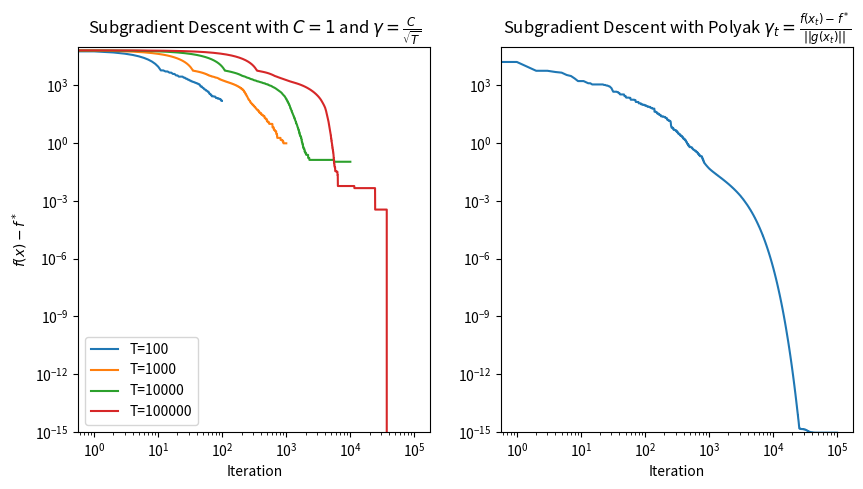
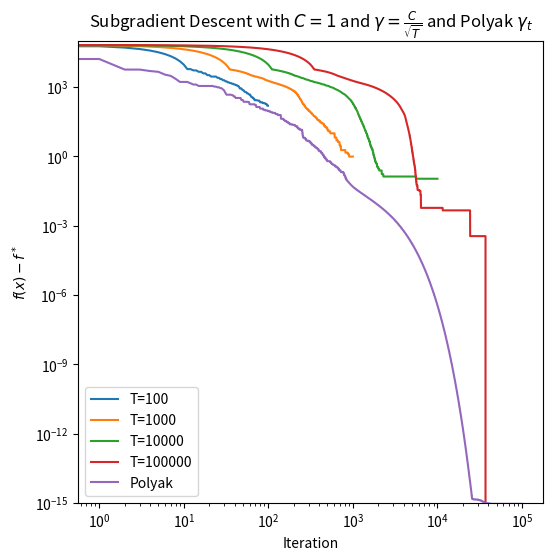

These charts were generated, in order, by the following Python code:
"""
[redacted]
2/18/2022

[redacted]

"""

import numpy as np
import matplotlib.pyplot as plt
from copy import deepcopy

class maxquad():

    def __init__(self, m, n):
        """

        Args:
            m: square size of matrices A_k 
            n: number of quadratic functions k x_T A_k x - <b_k, x>

        """
        self.m = m
        self.n = n
        iv = np.array([x for x in np.arange(1,self.m+1)])
        ii, jj = np.meshgrid(iv, iv)
        self.A = [np.exp(ii/jj)*np.cos(ii*jj)*np.sin(k) for k in range(1, self.n+1)]
        self.A = [A-np.tril(A)+np.triu(A).T for A in self.A]
        self.b = [(np.exp(iv/k)*np.sin(iv*k))[:,None] for k in range(1, self.n+1)]

        # I don't want to figure out the fastest way to set this for large m
        for k in range(1, self.n+1):
            for i in range(1, self.m):
                self.A[k-1][i-1, i-1] = (i/10)*np.abs(np.sin(k))
                for j in range(1, self.m):
                    if j != i:
                        self.A[k-1][i-1, i-1] += np.abs(self.A[k-1][i-1, j-1])

    def evaluate(self, x):
        return np.max([x.T @ A @ x - b.T @ x for A, b in zip(self.A, self.b)])

    def subgradient(self, x):
        """
        Return gradient of f_k(x) for the k that maximizes f(x) as subgradient.
        """
        k = np.argmax([x.T @ A @ x - b.T @ x for A, b in zip(self.A, self.b)])

        return 2*self.A[k] @ x - self.b[k]

def main():
    m = 10
    n = 5

    # fix the function, initial point, time horizons, and relevant constants
    f_maxquad = maxquad(m,n)
    x_1 = np.ones((m,1))
    horizons = [10**x for x in range(2,6)]
    C = 1

    # perform subgradient descent with fixed step size
    histories = {}
    for t in horizons:
        gamma_t = C/np.sqrt(t) 
        x = np.copy(x_1)
        fx = f_maxquad.evaluate(x)
        fx_l = [fx]
        min_fx = np.copy(fx)
        for i in range(2, t+1):
            g = f_maxquad.subgradient(x)
            x = x - gamma_t * (g/np.linalg.norm(g))
            fx = f_maxquad.evaluate(x)
            if fx < min_fx:
                min_fx = fx
            fx_l.append(min_fx)
        
        histories[t] = deepcopy(fx_l)

    f_star = np.min(histories[horizons[-1]])
    # perform subgradient with polyak step size
    histories_polyak = {}
    for t in horizons[-1:]:
        x = np.copy(x_1)
        fx = f_maxquad.evaluate(x)
        fx_l = [fx]
        min_fx = np.copy(fx)
        for i in range(2, t+1):
            g = f_maxquad.subgradient(x)
            g_norm = np.linalg.norm(g)
            gamma_t = (fx - f_star)/g_norm
            x = x - gamma_t * (g/g_norm)
            fx = f_maxquad.evaluate(x)
            if fx < min_fx:
                min_fx = fx
            fx_l.append(min_fx)
        
        histories_polyak[t] = deepcopy(fx_l)

    fig, axes = plt.subplots(1,2,figsize=(10,5))

    for t in horizons:
        axes[0].loglog(histories[t]-f_star, label=f"T={t}")
        
    axes[1].loglog(histories_polyak[horizons[-1]]-f_star)

    for ax in axes:
        ax.set_xlabel("Iteration")
        ax.set_ylim([1e-15, 1e5])
    
    axes[0].set_ylabel("$f(x)-f^*$")
    axes[0].set_title("Subgradient Descent with $C=1$ and $\gamma = \\frac{C}{\\sqrt{T}}$", fontsize=12)
    axes[0].legend()
    axes[1].set_title("Subgradient Descent with Polyak $\gamma_t = \\frac{f(x_t)-f^*}{||g(x_t)||}$", fontsize=12)
    
    plt.show()

    fig = plt.figure(figsize=(6,6))

    ax = fig.gca()
    for t in horizons:
        ax.loglog(histories[t]-f_star, label=f"T={t}")
        
    ax.loglog(histories_polyak[horizons[-1]]-f_star, label=f"Polyak")

    ax.set_xlabel("Iteration")
    ax.set_ylim([1e-15, 1e5])
    
    ax.set_ylabel("$f(x)-f^*$")
    ax.set_title("Subgradient Descent with $C=1$ and $\gamma = \\frac{C}{\\sqrt{T}}$ and Polyak $\gamma_t$", fontsize=12)
    ax.legend(loc="lower left")
    plt.show()



if __name__ == "__main__":

    main()